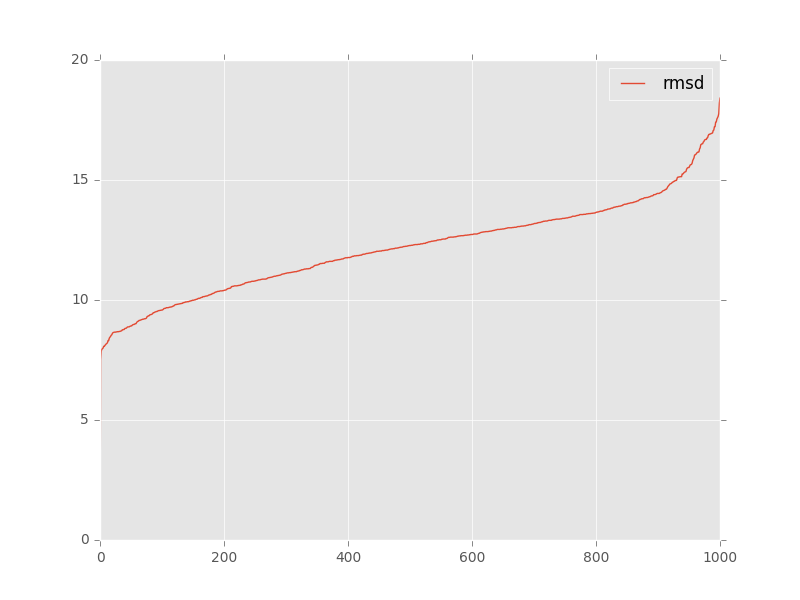

Data behind this chart, as committed beside it:
, target, model, rmsd, group_name
0, 3q3z_rpr_ref.pdb, tar_faa97ed7_ALL-000001_AA.pdb, 13.09, 
1, 3q3z_rpr_ref.pdb, tar_faa97ed7_ALL-000002_AA.pdb, 12.72, 
2, 3q3z_rpr_ref.pdb, tar_faa97ed7_ALL-000003_AA.pdb, 13.49, 
3, 3q3z_rpr_ref.pdb, tar_faa97ed7_ALL-000004_AA.pdb, 12.23, 
4, 3q3z_rpr_ref.pdb, tar_faa97ed7_ALL-000005_AA.pdb, 11.73, 
5, 3q3z_rpr_ref.pdb, tar_faa97ed7_ALL-000006_AA.pdb, 12.95, 
6, 3q3z_rpr_ref.pdb, tar_faa97ed7_ALL-000007_AA.pdb, 13.57, 
7, 3q3z_rpr_ref.pdb, tar_faa97ed7_ALL-000008_AA.pdb, 12.13, 
8, 3q3z_rpr_ref.pdb, tar_faa97ed7_ALL-000009_AA.pdb, 9.32, 
9, 3q3z_rpr_ref.pdb, tar_faa97ed7_ALL-000010_AA.pdb, 11.96, 
10, 3q3z_rpr_ref.pdb, tar_faa97ed7_ALL-000011_AA.pdb, 12.03, 
11, 3q3z_rpr_ref.pdb, tar_faa97ed7_ALL-000012_AA.pdb, 12.62, 
12, 3q3z_rpr_ref.pdb, tar_faa97ed7_ALL-000013_AA.pdb, 12.04, 
13, 3q3z_rpr_ref.pdb, tar_faa97ed7_ALL-000014_AA.pdb, 13.2, 
14, 3q3z_rpr_ref.pdb, tar_faa97ed7_ALL-000015_AA.pdb, 9.52, 
15, 3q3z_rpr_ref.pdb, tar_faa97ed7_ALL-000016_AA.pdb, 13.86, 
16, 3q3z_rpr_ref.pdb, tar_faa97ed7_ALL-000017_AA.pdb, 11.95, 
17, 3q3z_rpr_ref.pdb, tar_faa97ed7_ALL-000018_AA.pdb, 12.85, 
18, 3q3z_rpr_ref.pdb, tar_faa97ed7_ALL-000019_AA.pdb, 10.01, 
19, 3q3z_rpr_ref.pdb, tar_faa97ed7_ALL-000020_AA.pdb, 13.03, 
20, 3q3z_rpr_ref.pdb, tar_faa97ed7_ALL-000021_AA.pdb, 12.12, 
21, 3q3z_rpr_ref.pdb, tar_faa97ed7_ALL-000022_AA.pdb, 12.07, 
22, 3q3z_rpr_ref.pdb, tar_faa97ed7_ALL-000023_AA.pdb, 11.39, 
23, 3q3z_rpr_ref.pdb, tar_faa97ed7_ALL-000024_AA.pdb, 14.98, 
24, 3q3z_rpr_ref.pdb, tar_faa97ed7_ALL-000025_AA.pdb, 13.36, 
25, 3q3z_rpr_ref.pdb, tar_faa97ed7_ALL-000026_AA.pdb, 12.85, 
26, 3q3z_rpr_ref.pdb, tar_faa97ed7_ALL-000027_AA.pdb, 12.75, 
27, 3q3z_rpr_ref.pdb, tar_faa97ed7_ALL-000028_AA.pdb, 12.54, 
28, 3q3z_rpr_ref.pdb, tar_faa97ed7_ALL-000029_AA.pdb, 10.96, 
29, 3q3z_rpr_ref.pdb, tar_faa97ed7_ALL-000030_AA.pdb, 8.77, 
30, 3q3z_rpr_ref.pdb, tar_faa97ed7_ALL-000031_AA.pdb, 12.41, 
31, 3q3z_rpr_ref.pdb, tar_faa97ed7_ALL-000032_AA.pdb, 11.68, 
32, 3q3z_rpr_ref.pdb, tar_faa97ed7_ALL-000033_AA.pdb, 9.75, 
33, 3q3z_rpr_ref.pdb, tar_faa97ed7_ALL-000034_AA.pdb, 13.4, 
34, 3q3z_rpr_ref.pdb, tar_faa97ed7_ALL-000035_AA.pdb, 9.61, 
35, 3q3z_rpr_ref.pdb, tar_faa97ed7_ALL-000036_AA.pdb, 13.67, 
36, 3q3z_rpr_ref.pdb, tar_faa97ed7_ALL-000037_AA.pdb, 9.34, 
37, 3q3z_rpr_ref.pdb, tar_faa97ed7_ALL-000038_AA.pdb, 12.36, 
38, 3q3z_rpr_ref.pdb, tar_faa97ed7_ALL-000039_AA.pdb, 13.8, 
39, 3q3z_rpr_ref.pdb, tar_faa97ed7_ALL-000040_AA.pdb, 12.04, 
40, 3q3z_rpr_ref.pdb, tar_faa97ed7_ALL-000041_AA.pdb, 10.17, 
41, 3q3z_rpr_ref.pdb, tar_faa97ed7_ALL-000042_AA.pdb, 13.28, 
42, 3q3z_rpr_ref.pdb, tar_faa97ed7_ALL-000043_AA.pdb, 12.85, 
43, 3q3z_rpr_ref.pdb, tar_faa97ed7_ALL-000044_AA.pdb, 11.91, 
44, 3q3z_rpr_ref.pdb, tar_faa97ed7_ALL-000045_AA.pdb, 13.6, 
45, 3q3z_rpr_ref.pdb, tar_faa97ed7_ALL-000046_AA.pdb, 11.97, 
46, 3q3z_rpr_ref.pdb, tar_faa97ed7_ALL-000047_AA.pdb, 10.48, 
47, 3q3z_rpr_ref.pdb, tar_faa97ed7_ALL-000048_AA.pdb, 12.36, 
48, 3q3z_rpr_ref.pdb, tar_faa97ed7_ALL-000049_AA.pdb, 10.16, 
49, 3q3z_rpr_ref.pdb, tar_faa97ed7_ALL-000050_AA.pdb, 12.92, 
50, 3q3z_rpr_ref.pdb, tar_faa97ed7_ALL-000051_AA.pdb, 13.08, 
51, 3q3z_rpr_ref.pdb, tar_faa97ed7_ALL-000052_AA.pdb, 10.85, 
52, 3q3z_rpr_ref.pdb, tar_faa97ed7_ALL-000053_AA.pdb, 12.14, 
53, 3q3z_rpr_ref.pdb, tar_faa97ed7_ALL-000054_AA.pdb, 8.53, 
54, 3q3z_rpr_ref.pdb, tar_faa97ed7_ALL-000055_AA.pdb, 13.37, 
55, 3q3z_rpr_ref.pdb, tar_faa97ed7_ALL-000056_AA.pdb, 9.39, 
56, 3q3z_rpr_ref.pdb, tar_faa97ed7_ALL-000057_AA.pdb, 14.57, 
57, 3q3z_rpr_ref.pdb, tar_faa97ed7_ALL-000058_AA.pdb, 8.68, 
58, 3q3z_rpr_ref.pdb, tar_faa97ed7_ALL-000059_AA.pdb, 12.04, 
59, 3q3z_rpr_ref.pdb, tar_faa97ed7_ALL-000060_AA.pdb, 10.94, 
... 941 more rows
